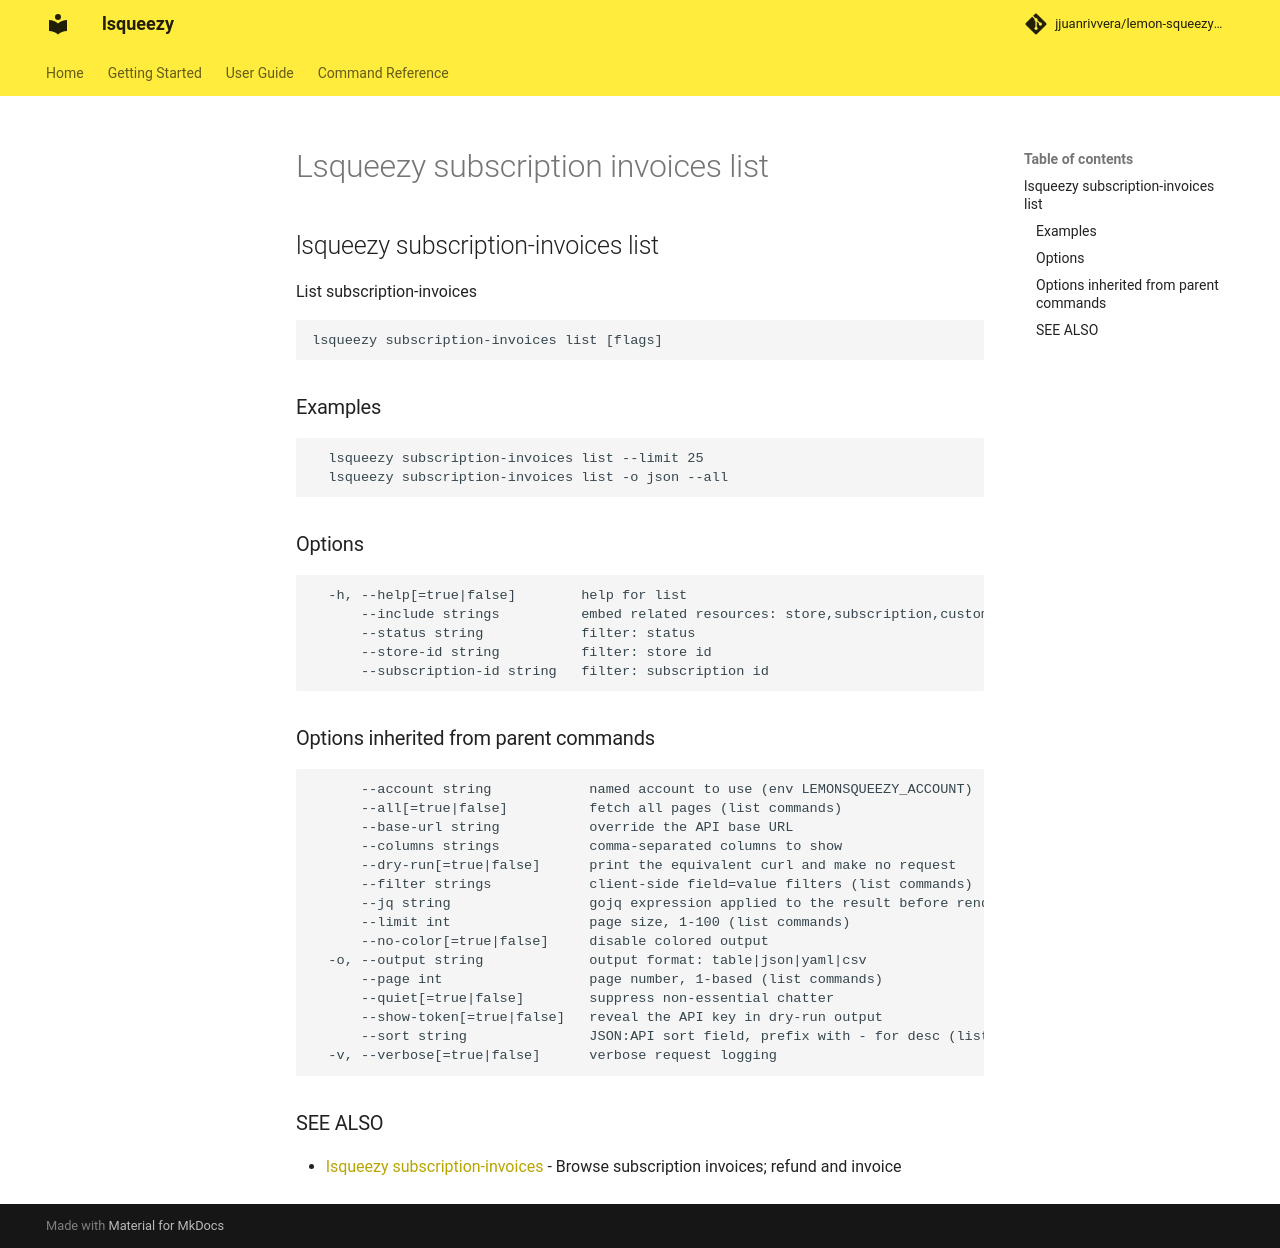

repository: jjuanrivvera/lemon-squeezy-cli · page: commands/lsqueezy_subscription-invoices_list/index.html · generator: mkdocs

## lsqueezy subscription-invoices list

List subscription-invoices

```
lsqueezy subscription-invoices list [flags]
```

### Examples

```
  lsqueezy subscription-invoices list --limit 25
  lsqueezy subscription-invoices list -o json --all
```

### Options

```
  -h, --help[=true|false]        help for list
      --include strings          embed related resources: store,subscription,customer
      --status string            filter: status
      --store-id string          filter: store id
      --subscription-id string   filter: subscription id
```

### Options inherited from parent commands

```
      --account string            named account to use (env LEMONSQUEEZY_ACCOUNT)
      --all[=true|false]          fetch all pages (list commands)
      --base-url string           override the API base URL
      --columns strings           comma-separated columns to show
      --dry-run[=true|false]      print the equivalent curl and make no request
      --filter strings            client-side field=value filters (list commands)
      --jq string                 gojq expression applied to the result before rendering
      --limit int                 page size, 1-100 (list commands)
      --no-color[=true|false]     disable colored output
  -o, --output string             output format: table|json|yaml|csv
      --page int                  page number, 1-based (list commands)
      --quiet[=true|false]        suppress non-essential chatter
      --show-token[=true|false]   reveal the API key in dry-run output
      --sort string               JSON:API sort field, prefix with - for desc (list commands)
  -v, --verbose[=true|false]      verbose request logging
```

### SEE ALSO

* [lsqueezy subscription-invoices](lsqueezy_subscription-invoices.md)	 - Browse subscription invoices; refund and invoice
